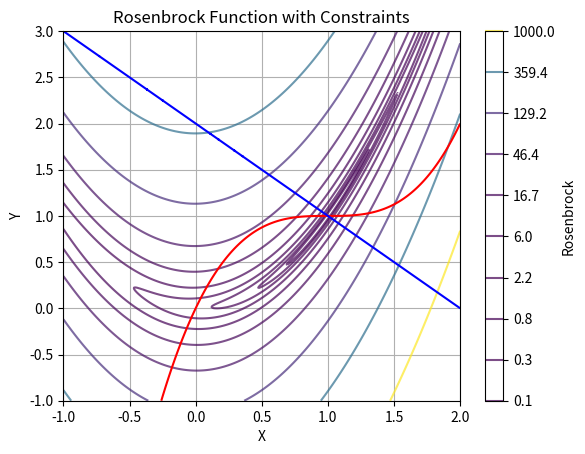

This chart was generated by the following Python code:
import numpy as np
import matplotlib.pyplot as plt



def rosenbrock(x, y):
    return (1 - x)**2 + 100 * (y - x**2)**2

def constraint1(x, y):
    return (x - 1)**3 - y + 1

def constraint2(x, y):
    return x + y - 2



x = np.linspace(-1, 2, 400)
y = np.linspace(-1, 3, 400)
X, Y = np.meshgrid(x, y)
Z_rosenbrock = rosenbrock(X, Y)
Z_constraint1 = constraint1(X, Y)
Z_constraint2 = constraint2(X, Y)



plt.contour(X, Y, Z_rosenbrock, levels=np.logspace(-1, 3, 10), cmap='viridis', alpha=0.7)
plt.colorbar(label='Rosenbrock')


plt.contour(X, Y, Z_constraint1, levels=[0], colors='red', linestyles='solid')
plt.contour(X, Y, Z_constraint2, levels=[0], colors='blue', linestyles='solid')


plt.xlabel('X')
plt.ylabel('Y')
plt.title('Rosenbrock Function with Constraints')


plt.grid(True)
plt.show()
